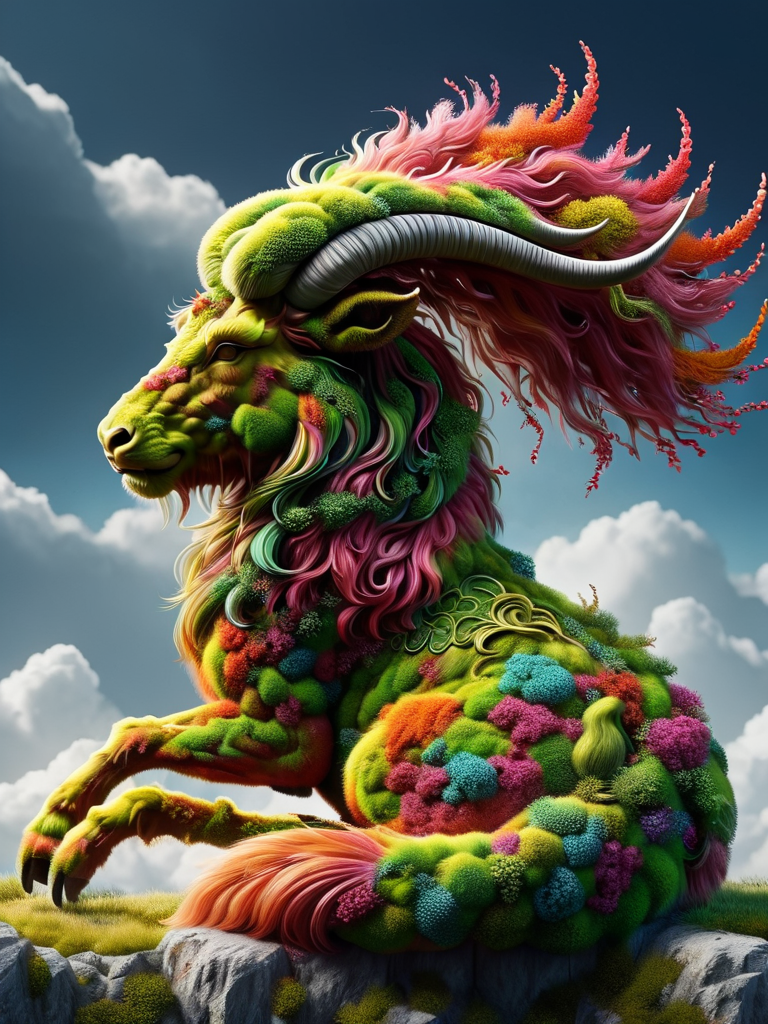
Generation parameters embedded in this image by AUTOMATIC1111 Stable Diffusion web UI or a fork of it (Forge, ...) (PNG 'parameters' text chunk):
Colorful clouds turn into Chinese zodiac ox, real, light and shadow, in exhibition, ultra hd, realistic, vivid colors, highly detailed, UHD drawing, pen and ink, perfect composition, beautiful detailed intricate insanely detailed octane render trending on artstation, 8k artistic photography, photorealistic concept art, soft natural volumetric cinematic perfect light  <lora:ovrgrwth-sdxl:1> ovrgrwth
Negative prompt: (low quality:1.3), (worst quality:1.3)
Steps: 30, Sampler: DPM++ 2M Karras, CFG scale: 7, Seed: 4011320639, Size: 768x1024, Model hash: 61e137b575, Model: morphxl_v10, VAE hash: 63aeecb90f, VAE: sdxl_vae.safetensors, Lora hashes: "ovrgrwth-sdxl: c09b86581fdf", Version: 1.6.0, Hashes: {"vae": "63aeecb90f", "model": "61e137b575"}